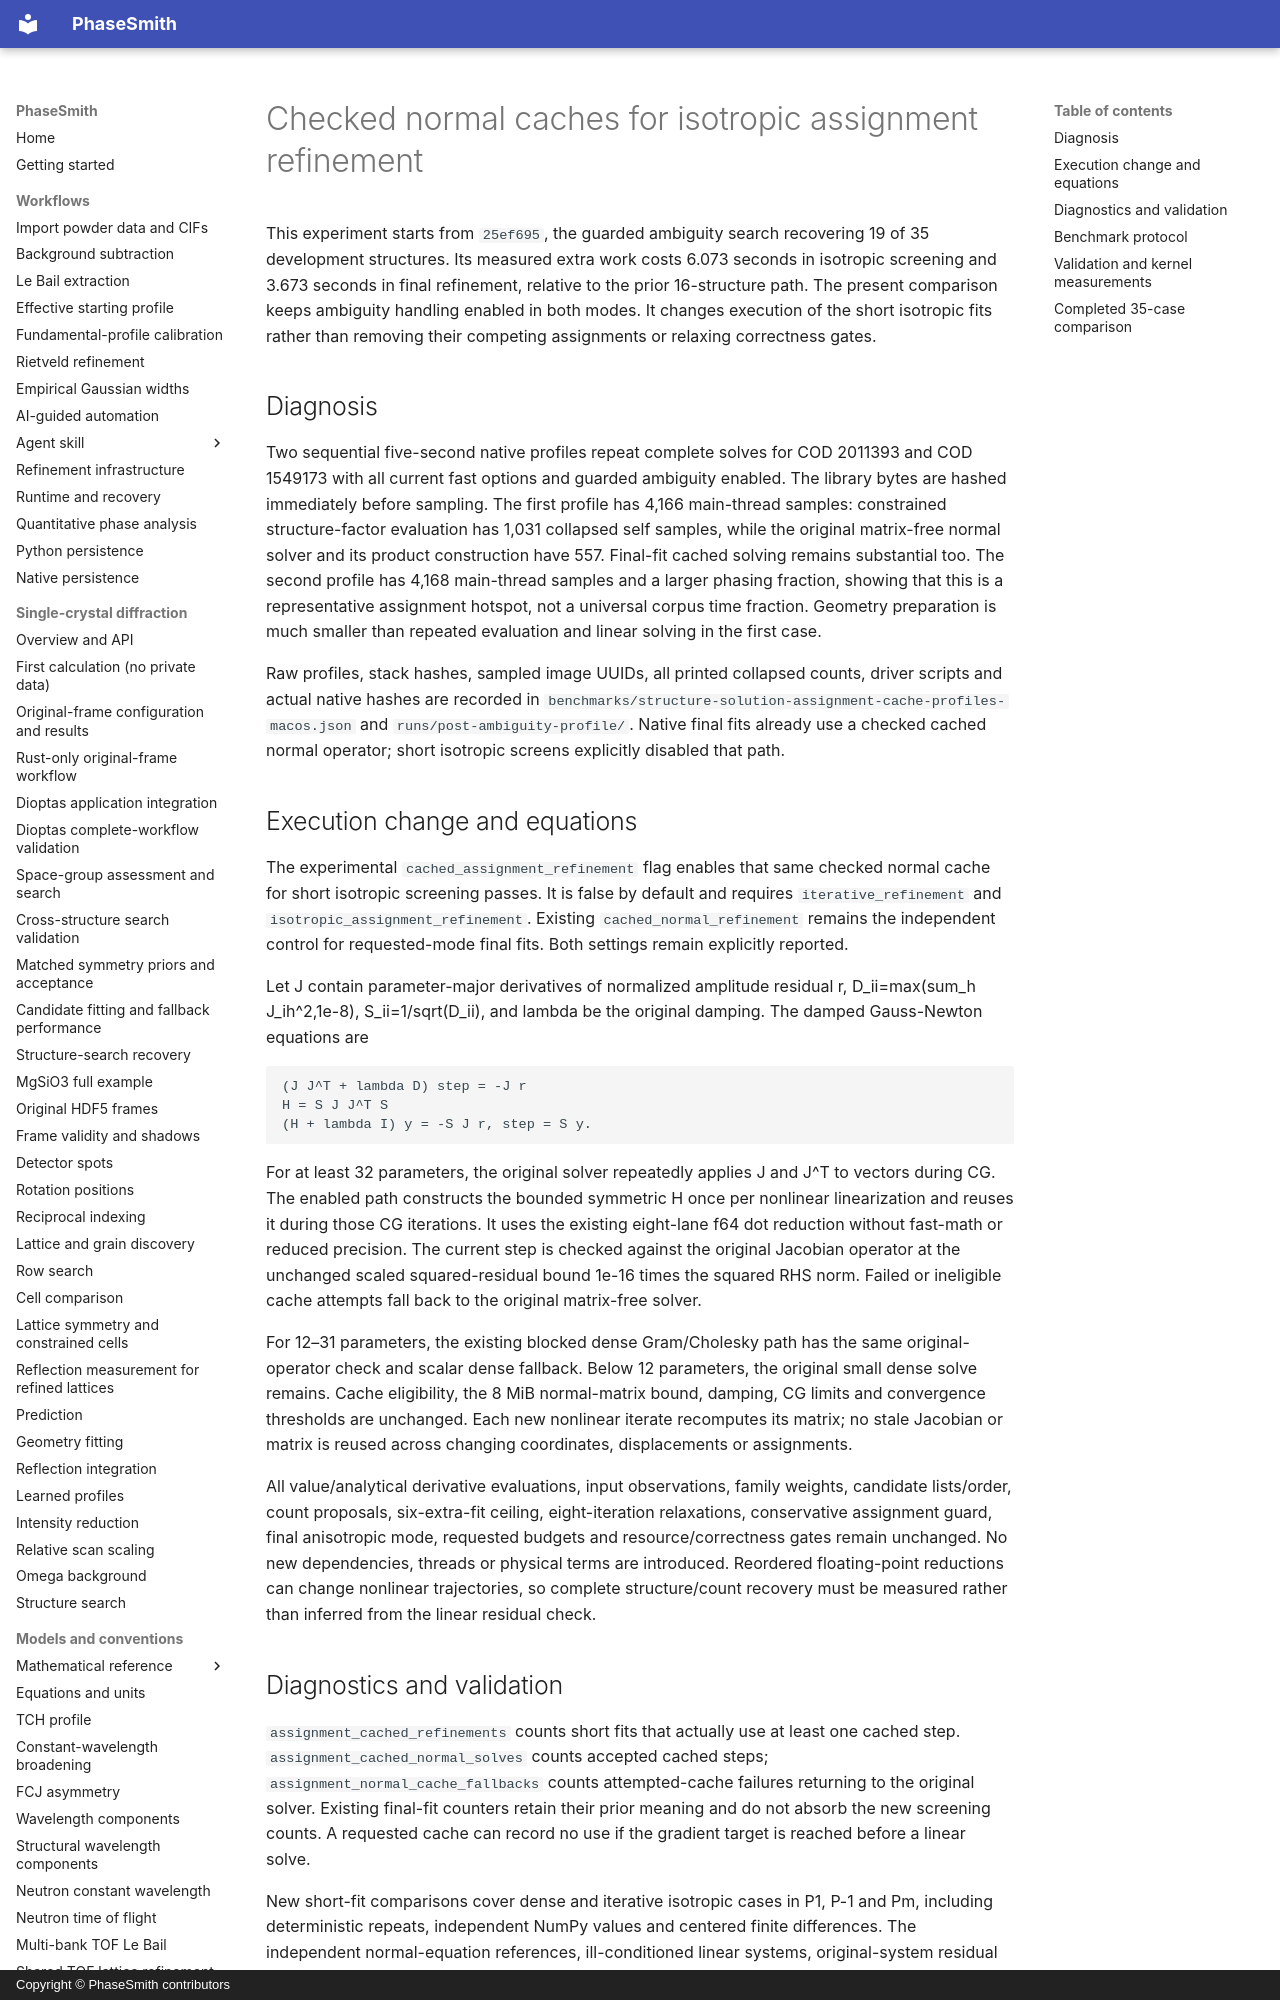

repository: CPrescher/PhaseSmith · page: solution-assignment-cache/index.html · generator: mkdocs · copyright: Copyright © PhaseSmith contributors

# Checked normal caches for isotropic assignment refinement

This experiment starts from `25ef695`, the guarded ambiguity search recovering
19 of 35 development structures. Its measured extra work costs 6.073 seconds in
isotropic screening and 3.673 seconds in final refinement, relative to the prior
16-structure path. The present comparison keeps ambiguity handling enabled in
both modes. It changes execution of the short isotropic fits rather than removing
their competing assignments or relaxing correctness gates.

## Diagnosis

Two sequential five-second native profiles repeat complete solves for COD 2011393
and COD 1549173 with all current fast options and guarded ambiguity enabled.
The library bytes are hashed immediately before sampling. The first profile has
4,166 main-thread samples: constrained structure-factor evaluation has 1,031
collapsed self samples, while the original matrix-free normal solver and its
product construction have 557. Final-fit cached solving remains substantial too.
The second profile has 4,168 main-thread samples and a larger phasing fraction,
showing that this is a representative assignment hotspot, not a universal corpus
time fraction. Geometry preparation is much smaller than repeated evaluation
and linear solving in the first case.

Raw profiles, stack hashes, sampled image UUIDs, all printed collapsed counts,
driver scripts and actual native hashes are recorded in
`benchmarks/structure-solution-assignment-cache-profiles-macos.json` and
`runs/post-ambiguity-profile/`. Native final fits already use a checked cached
normal operator; short isotropic screens explicitly disabled that path.

## Execution change and equations

The experimental `cached_assignment_refinement` flag enables that same checked
normal cache for short isotropic screening passes. It is false by default and
requires `iterative_refinement` and `isotropic_assignment_refinement`. Existing
`cached_normal_refinement` remains the independent control for requested-mode
final fits. Both settings remain explicitly reported.

Let J contain parameter-major derivatives of normalized amplitude residual r,
D_ii=max(sum_h J_ih^2,1e-8), S_ii=1/sqrt(D_ii), and lambda be the original damping.
The damped Gauss-Newton equations are

    (J J^T + lambda D) step = -J r
    H = S J J^T S
    (H + lambda I) y = -S J r, step = S y.

For at least 32 parameters, the original solver repeatedly applies J and J^T
to vectors during CG. The enabled path constructs the bounded symmetric H once
per nonlinear linearization and reuses it during those CG iterations. It uses
the existing eight-lane f64 dot reduction without fast-math or reduced precision.
The current step is checked against the original Jacobian operator at the
unchanged scaled squared-residual bound 1e-16 times the squared RHS norm. Failed
or ineligible cache attempts fall back to the original matrix-free solver.

For 12–31 parameters, the existing blocked dense Gram/Cholesky path has the same
original-operator check and scalar dense fallback. Below 12 parameters, the
original small dense solve remains. Cache eligibility, the 8 MiB normal-matrix
bound, damping, CG limits and convergence thresholds are unchanged. Each new
nonlinear iterate recomputes its matrix; no stale Jacobian or matrix is reused
across changing coordinates, displacements or assignments.

All value/analytical derivative evaluations, input observations, family weights,
candidate lists/order, count proposals, six-extra-fit ceiling, eight-iteration
relaxations, conservative assignment guard, final anisotropic mode, requested
budgets and resource/correctness gates remain unchanged. No new dependencies,
threads or physical terms are introduced. Reordered floating-point reductions
can change nonlinear trajectories, so complete structure/count recovery must be
measured rather than inferred from the linear residual check.
